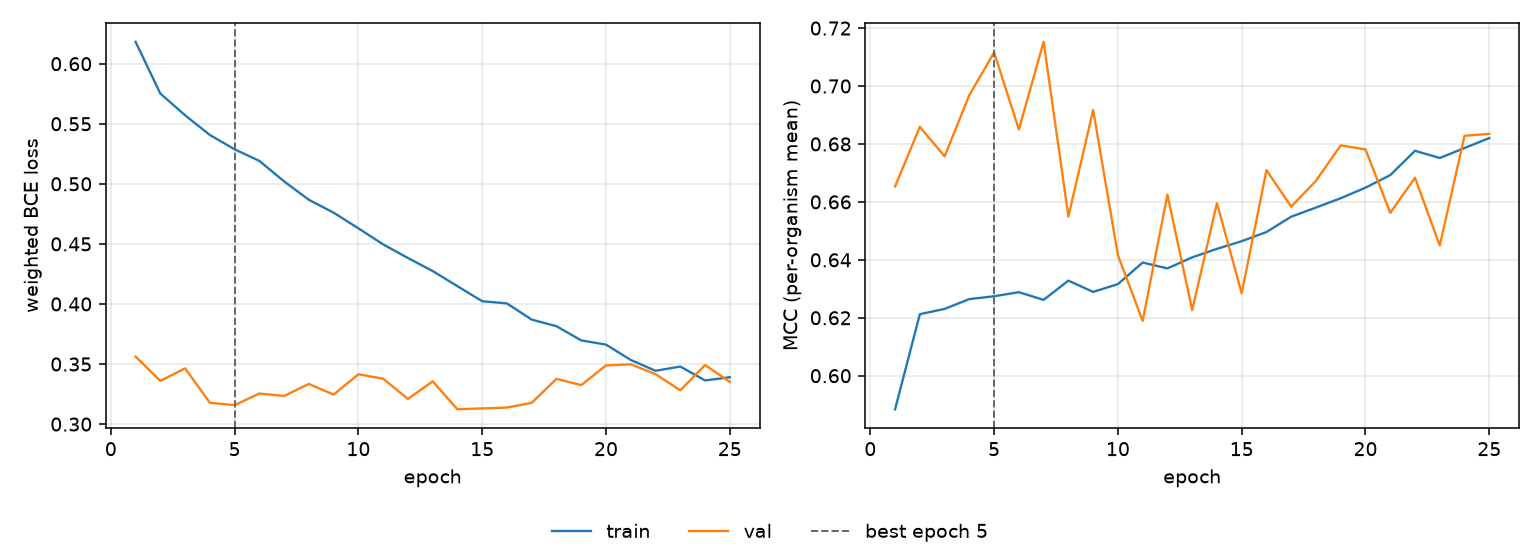

The file beside this chart, header and first rows:
epoch, tr_loss, vl_loss, tr_mcc, vl_mcc, is_best
1, 0.6182, 0.3562, 0.5884, 0.6653, False
2, 0.5752, 0.3359, 0.6212, 0.6859, False
3, 0.5571, 0.3464, 0.6231, 0.6757, False
4, 0.5407, 0.3178, 0.6264, 0.6969, False
5, 0.5288, 0.3158, 0.6274, 0.7116, True
6, 0.5191, 0.3255, 0.6288, 0.685, False
7, 0.502, 0.3234, 0.6262, 0.7153, False
8, 0.4867, 0.3334, 0.6328, 0.655, False
9, 0.476, 0.3246, 0.6289, 0.6917, False
10, 0.463, 0.3414, 0.6316, 0.6416, False
11, 0.4496, 0.3378, 0.6391, 0.6189, False
12, 0.4383, 0.3209, 0.637, 0.6625, False
13, 0.4274, 0.3356, 0.6408, 0.6227, False
14, 0.4148, 0.3123, 0.6438, 0.6596, False
15, 0.4023, 0.3131, 0.6464, 0.6284, False
16, 0.4005, 0.3137, 0.6496, 0.671, False
17, 0.387, 0.3177, 0.6549, 0.6584, False
18, 0.3815, 0.3377, 0.658, 0.6673, False
19, 0.3697, 0.3324, 0.6613, 0.6795, False
20, 0.3662, 0.3488, 0.6649, 0.6781, False
21, 0.3534, 0.3498, 0.6692, 0.6562, False
22, 0.3444, 0.3416, 0.6776, 0.6683, False
23, 0.3479, 0.3281, 0.6752, 0.645, False
24, 0.3363, 0.3492, 0.6786, 0.6828, False
25, 0.339, 0.3351, 0.682, 0.6835, False
